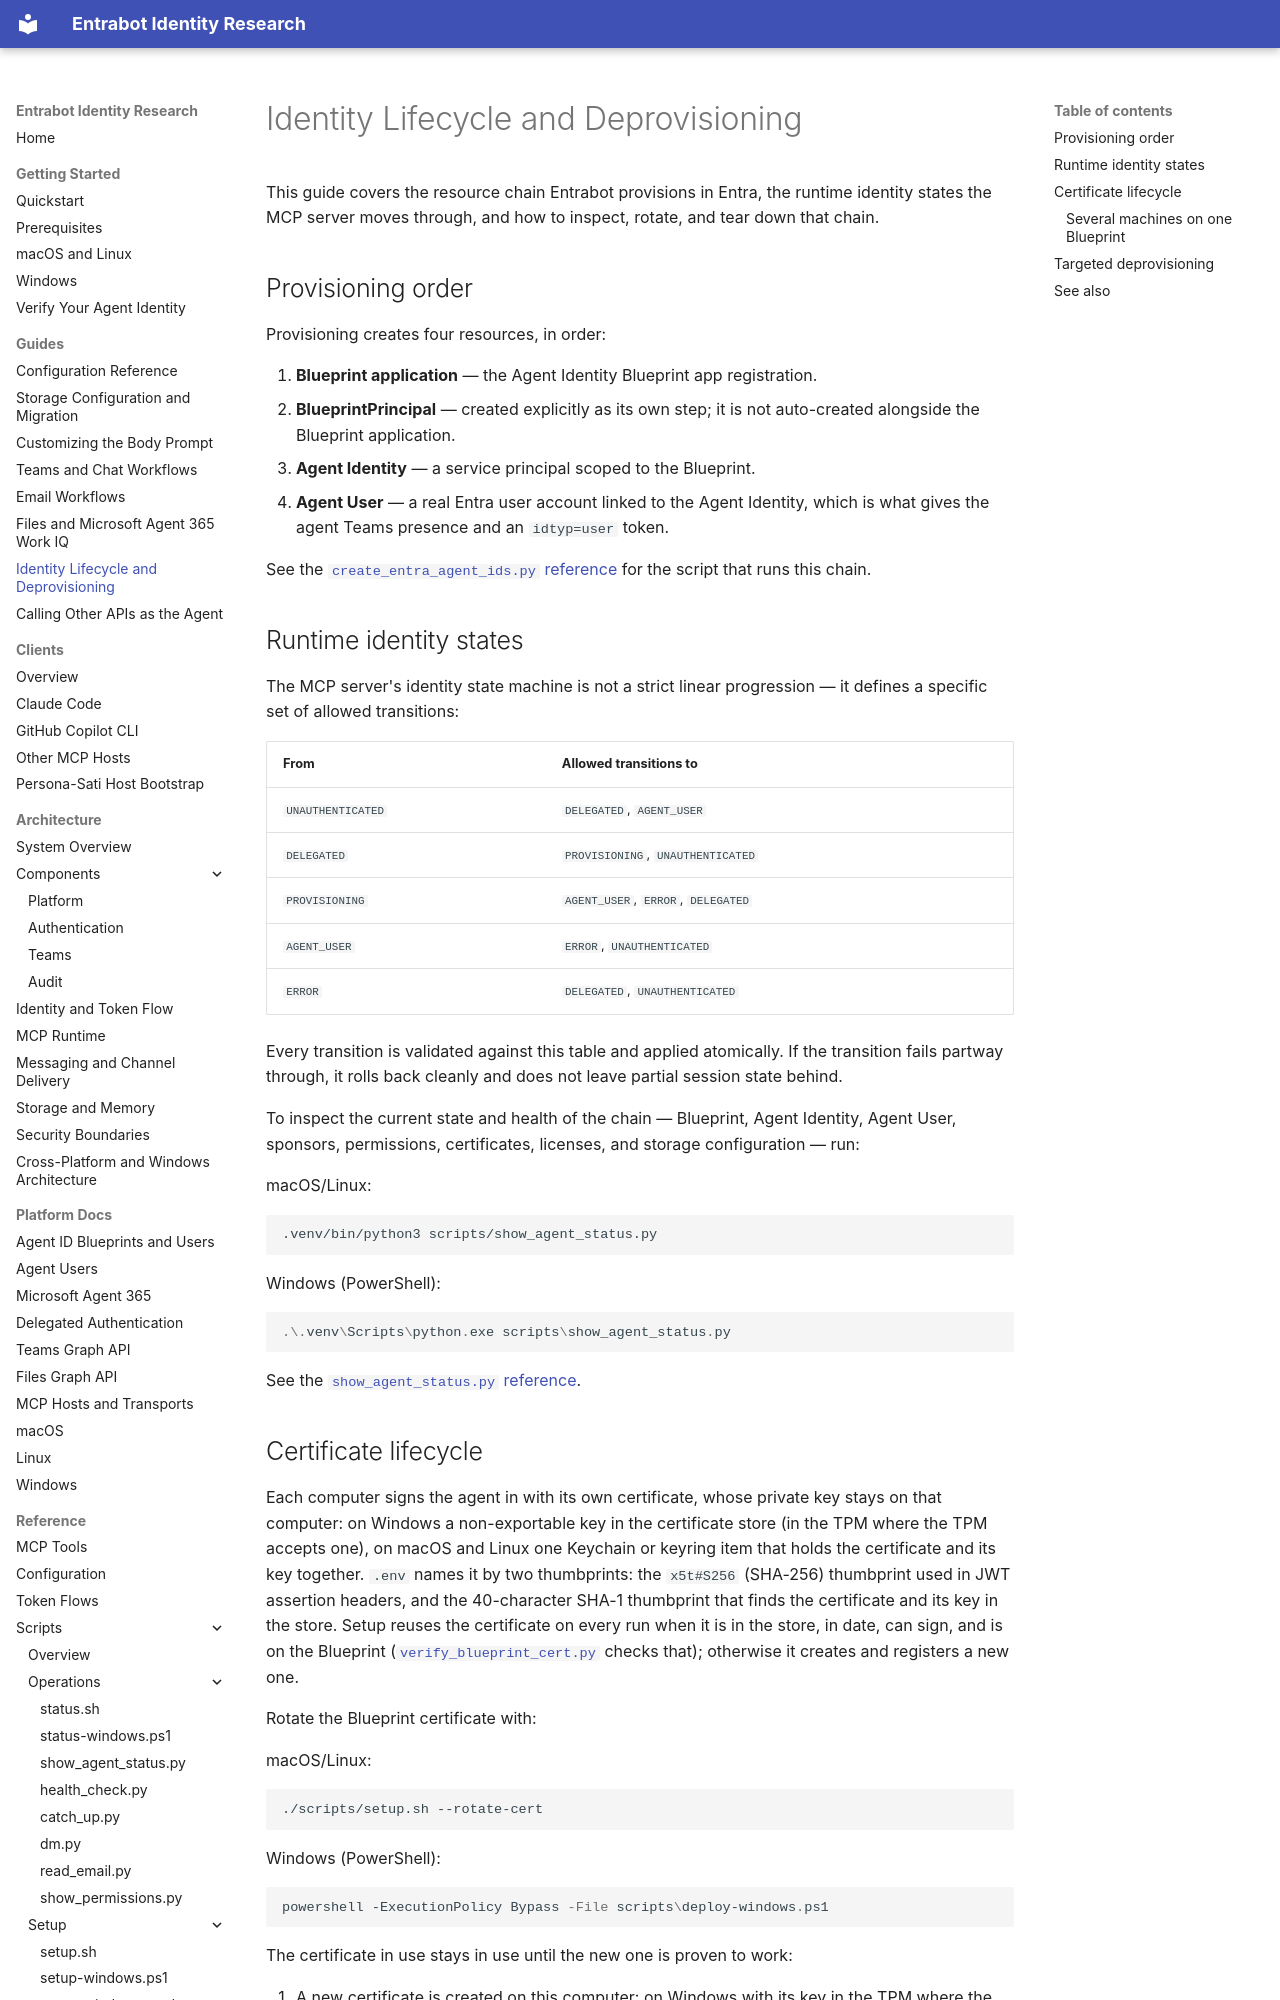

repository: microsoft/entrabot · page: guides/identity-lifecycle/index.html · generator: mkdocs

# Identity Lifecycle and Deprovisioning

This guide covers the resource chain Entrabot provisions in Entra, the
runtime identity states the MCP server moves through, and how to inspect,
rotate, and tear down that chain.

## Provisioning order

Provisioning creates four resources, in order:

1. **Blueprint application** — the Agent Identity Blueprint app registration.
2. **BlueprintPrincipal** — created explicitly as its own step; it is not
   auto-created alongside the Blueprint application.
3. **Agent Identity** — a service principal scoped to the Blueprint.
4. **Agent User** — a real Entra user account linked to the Agent Identity,
   which is what gives the agent Teams presence and an `idtyp=user` token.

See the
[`create_entra_agent_ids.py` reference](../reference/scripts/provisioning/create-entra-agent-ids-py.md)
for the script that runs this chain.

## Runtime identity states

The MCP server's identity state machine is not a strict linear progression
— it defines a specific set of allowed transitions:

| From | Allowed transitions to |
|------|------------------------|
| `UNAUTHENTICATED` | `DELEGATED`, `AGENT_USER` |
| `DELEGATED` | `PROVISIONING`, `UNAUTHENTICATED` |
| `PROVISIONING` | `AGENT_USER`, `ERROR`, `DELEGATED` |
| `AGENT_USER` | `ERROR`, `UNAUTHENTICATED` |
| `ERROR` | `DELEGATED`, `UNAUTHENTICATED` |

Every transition is validated against this table and applied atomically. If
the transition fails partway through, it rolls back cleanly and does not
leave partial session state behind.

To inspect the current state and health of the chain — Blueprint, Agent
Identity, Agent User, sponsors, permissions, certificates, licenses, and
storage configuration — run:

macOS/Linux:

```bash
.venv/bin/python3 scripts/show_agent_status.py
```

Windows (PowerShell):

```powershell
.\.venv\Scripts\python.exe scripts\show_agent_status.py
```

See the
[`show_agent_status.py` reference](../reference/scripts/operations/show-agent-status-py.md).
